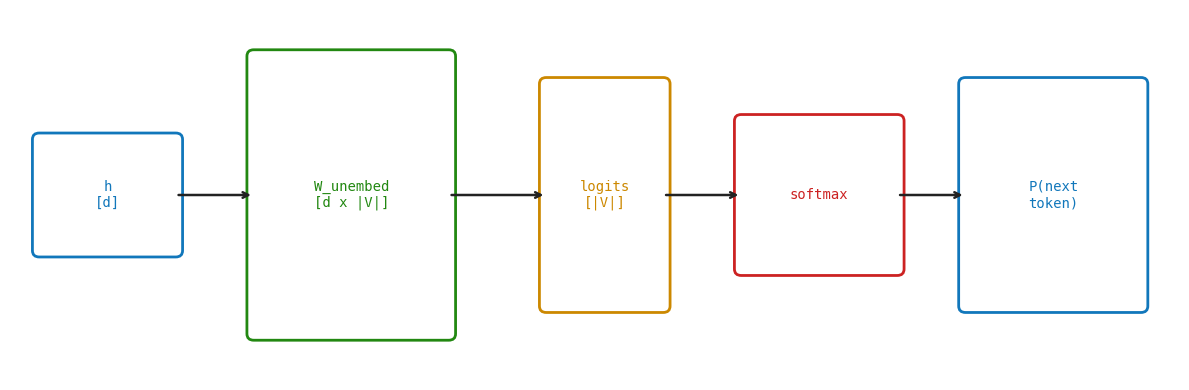

The matplotlib source for this figure: (Note: this script raises an exception after producing the figure.)
import matplotlib.pyplot as plt
import matplotlib.patches as mpatches

DARK='#222222'; BLUE='#1177BB'; GREEN='#228811'
YELLOW='#CC8800'; RED='#CC2222'; MONO='monospace'

def vocab_projection():
    fig, ax = plt.subplots(figsize=(12, 4), facecolor='white')
    ax.set_facecolor('white'); ax.axis('off')
    ax.set_xlim(0, 12); ax.set_ylim(0, 4)

    stages = [
        (0.3, 1.4, 1.4, 1.2, BLUE,   'h\n[d]'),
        (2.5, 0.5, 2.0, 3.0, GREEN,  'W_unembed\n[d x |V|]'),
        (5.5, 0.8, 1.2, 2.4, YELLOW, 'logits\n[|V|]'),
        (7.5, 1.2, 1.6, 1.6, RED,    'softmax'),
        (9.8, 0.8, 1.8, 2.4, BLUE,   'P(next\ntoken)'),
    ]
    prev_right = None
    for x, y, w, h, col, lbl in stages:
        r = mpatches.FancyBboxPatch((x, y), w, h,
            boxstyle='round,pad=0.07', lw=2, ec=col, fc='white')
        ax.add_patch(r)
        ax.text(x+w/2, y+h/2, lbl, ha='center', va='center',
                fontsize=10, fontfamily=MONO, color=col)
        if prev_right:
            ax.annotate('', xy=(x, y+h/2), xytext=(prev_right, y+h/2),
                arrowprops=dict(arrowstyle='->', color=DARK, lw=1.8))
        prev_right = x+w

    plt.tight_layout()
    plt.savefig('images/ch08_projection.png', dpi=150,
                bbox_inches='tight', facecolor='white')
    plt.close()

def generation_loop():
    fig, ax = plt.subplots(figsize=(8, 5), facecolor='white')
    ax.set_facecolor('white'); ax.axis('off')
    ax.set_xlim(0, 8); ax.set_ylim(0, 5)

    nodes = [
        (4.0, 4.0, 'context tokens', BLUE),
        (6.5, 2.5, 'transformer\nforward pass', GREEN),
        (4.0, 1.0, 'sample next\ntoken', YELLOW),
        (1.5, 2.5, 'append to\ncontext', RED),
    ]
    positions = [(x, y) for x, y, _, _ in nodes]
    for x, y, lbl, col in nodes:
        r = mpatches.FancyBboxPatch((x-1.1, y-0.4), 2.2, 0.8,
            boxstyle='round,pad=0.07', lw=2, ec=col, fc='white')
        ax.add_patch(r)
        ax.text(x, y, lbl, ha='center', va='center',
                fontsize=9, fontfamily=MONO, color=col)

    for (x1,y1), (x2,y2) in [
        (positions[0], positions[1]),
        (positions[1], positions[2]),
        (positions[2], positions[3]),
        (positions[3], positions[0]),
    ]:
        ax.annotate('', xy=(x2, y2), xytext=(x1, y1),
            arrowprops=dict(arrowstyle='->', color=DARK, lw=1.8,
                            connectionstyle='arc3,rad=0.15'))

    ax.text(4.0, 0.3, 'Repeat until end-of-sequence token',
            ha='center', fontsize=9, fontfamily=MONO, color=DARK)

    plt.tight_layout()
    plt.savefig('images/ch08_generation.png', dpi=150,
                bbox_inches='tight', facecolor='white')
    plt.close()

if __name__ == '__main__':
    vocab_projection()
    generation_loop()
    print('ch08 done')
